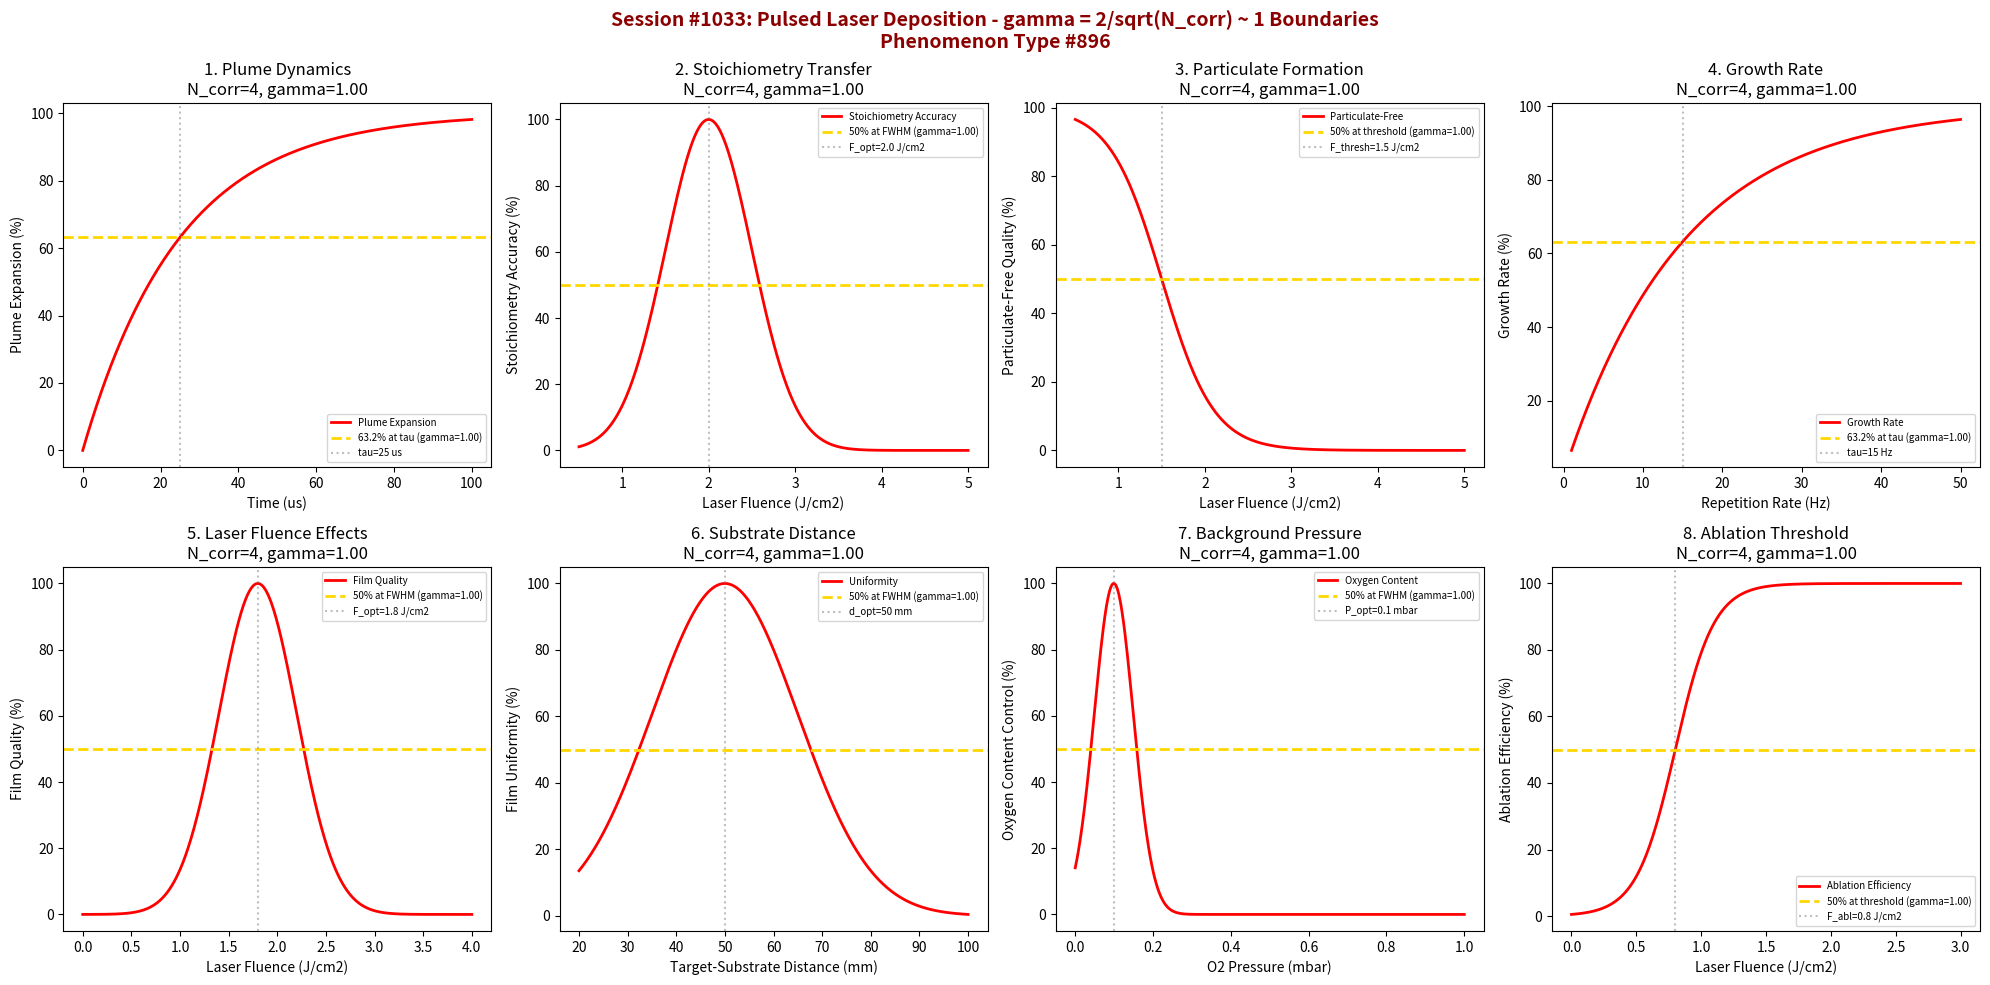

Write the Python code that produced this figure. (Note: this script raises an exception after producing the figure.)
#!/usr/bin/env python3
"""
Chemistry Session #1033: Pulsed Laser Deposition Coherence Analysis
Phenomenon Type #896: gamma ~ 1 boundaries in PLD

Tests gamma = 2/sqrt(N_corr) ~ 1 in: plume dynamics, stoichiometry transfer,
particulate formation, growth rate, laser fluence effects, substrate distance,
background pressure, ablation threshold.
"""

import numpy as np
import matplotlib.pyplot as plt
from datetime import datetime

print("*" * 70)
print("*" * 70)
print("***                                                              ***")
print("***   CHEMISTRY SESSION #1033: PULSED LASER DEPOSITION          ***")
print("***   Phenomenon Type #896                                      ***")
print("***                                                              ***")
print("***   Testing gamma = 2/sqrt(N_corr) ~ 1 boundaries             ***")
print("***                                                              ***")
print("*" * 70)
print("*" * 70)

fig, axes = plt.subplots(2, 4, figsize=(20, 10))
fig.suptitle('Session #1033: Pulsed Laser Deposition - gamma = 2/sqrt(N_corr) ~ 1 Boundaries\nPhenomenon Type #896',
             fontsize=14, fontweight='bold', color='darkred')

results = []

# 1. Plume Dynamics
ax = axes[0, 0]
time = np.linspace(0, 100, 500)  # microseconds
tau_plume = 25  # us characteristic expansion time
# Plume expansion and thermalization
N_corr_plume = 4
gamma_plume = 2 / np.sqrt(N_corr_plume)
plume_expansion = 100 * (1 - np.exp(-time / tau_plume))
ax.plot(time, plume_expansion, 'r-', linewidth=2, label='Plume Expansion')
ax.axhline(y=63.2, color='gold', linestyle='--', linewidth=2, label=f'63.2% at tau (gamma={gamma_plume:.2f})')
ax.axvline(x=tau_plume, color='gray', linestyle=':', alpha=0.5, label=f'tau={tau_plume} us')
ax.set_xlabel('Time (us)'); ax.set_ylabel('Plume Expansion (%)')
ax.set_title(f'1. Plume Dynamics\nN_corr={N_corr_plume}, gamma={gamma_plume:.2f}'); ax.legend(fontsize=7)
results.append(('Plume Dynamics', gamma_plume, f'tau={tau_plume} us'))
print(f"\n1. PLUME DYNAMICS: 63.2% expansion at tau = {tau_plume} us -> gamma = {gamma_plume:.4f}")

# 2. Stoichiometry Transfer
ax = axes[0, 1]
fluence = np.linspace(0.5, 5, 500)  # J/cm2
F_optimal = 2.0  # J/cm2 for stoichiometric transfer
F_width = 0.5
# Stoichiometry accuracy - optimal at specific fluence
N_corr_stoich = 4
gamma_stoich = 2 / np.sqrt(N_corr_stoich)
stoichiometry = 100 * np.exp(-((fluence - F_optimal)**2) / (2*F_width**2))
ax.plot(fluence, stoichiometry, 'r-', linewidth=2, label='Stoichiometry Accuracy')
ax.axhline(y=50, color='gold', linestyle='--', linewidth=2, label=f'50% at FWHM (gamma={gamma_stoich:.2f})')
ax.axvline(x=F_optimal, color='gray', linestyle=':', alpha=0.5, label=f'F_opt={F_optimal} J/cm2')
ax.set_xlabel('Laser Fluence (J/cm2)'); ax.set_ylabel('Stoichiometry Accuracy (%)')
ax.set_title(f'2. Stoichiometry Transfer\nN_corr={N_corr_stoich}, gamma={gamma_stoich:.2f}'); ax.legend(fontsize=7)
results.append(('Stoichiometry', gamma_stoich, f'F_opt={F_optimal} J/cm2'))
print(f"\n2. STOICHIOMETRY: 50% at FWHM from F_opt = {F_optimal} J/cm2 -> gamma = {gamma_stoich:.4f}")

# 3. Particulate Formation
ax = axes[0, 2]
fluence2 = np.linspace(0.5, 5, 500)  # J/cm2
F_threshold = 1.5  # J/cm2 particulate onset
# Particulate-free region - decreases above threshold
N_corr_part = 4
gamma_part = 2 / np.sqrt(N_corr_part)
particulate_free = 100 / (1 + np.exp((fluence2 - F_threshold) / 0.3))
ax.plot(fluence2, particulate_free, 'r-', linewidth=2, label='Particulate-Free')
ax.axhline(y=50, color='gold', linestyle='--', linewidth=2, label=f'50% at threshold (gamma={gamma_part:.2f})')
ax.axvline(x=F_threshold, color='gray', linestyle=':', alpha=0.5, label=f'F_thresh={F_threshold} J/cm2')
ax.set_xlabel('Laser Fluence (J/cm2)'); ax.set_ylabel('Particulate-Free Quality (%)')
ax.set_title(f'3. Particulate Formation\nN_corr={N_corr_part}, gamma={gamma_part:.2f}'); ax.legend(fontsize=7)
results.append(('Particulates', gamma_part, f'F_thresh={F_threshold} J/cm2'))
print(f"\n3. PARTICULATES: 50% particulate-free at F_thresh = {F_threshold} J/cm2 -> gamma = {gamma_part:.4f}")

# 4. Growth Rate
ax = axes[0, 3]
rep_rate = np.linspace(1, 50, 500)  # Hz
tau_growth = 15  # Hz characteristic rate
# Growth rate - saturates at high rep rate
N_corr_growth = 4
gamma_growth = 2 / np.sqrt(N_corr_growth)
growth = 100 * (1 - np.exp(-rep_rate / tau_growth))
ax.plot(rep_rate, growth, 'r-', linewidth=2, label='Growth Rate')
ax.axhline(y=63.2, color='gold', linestyle='--', linewidth=2, label=f'63.2% at tau (gamma={gamma_growth:.2f})')
ax.axvline(x=tau_growth, color='gray', linestyle=':', alpha=0.5, label=f'tau={tau_growth} Hz')
ax.set_xlabel('Repetition Rate (Hz)'); ax.set_ylabel('Growth Rate (%)')
ax.set_title(f'4. Growth Rate\nN_corr={N_corr_growth}, gamma={gamma_growth:.2f}'); ax.legend(fontsize=7)
results.append(('Growth Rate', gamma_growth, f'tau={tau_growth} Hz'))
print(f"\n4. GROWTH RATE: 63.2% at tau = {tau_growth} Hz -> gamma = {gamma_growth:.4f}")

# 5. Laser Fluence Effects
ax = axes[1, 0]
fluence3 = np.linspace(0, 4, 500)  # J/cm2
F_optimal2 = 1.8  # J/cm2
F_width2 = 0.4
# Film quality vs fluence
N_corr_fluence = 4
gamma_fluence = 2 / np.sqrt(N_corr_fluence)
film_quality = 100 * np.exp(-((fluence3 - F_optimal2)**2) / (2*F_width2**2))
ax.plot(fluence3, film_quality, 'r-', linewidth=2, label='Film Quality')
ax.axhline(y=50, color='gold', linestyle='--', linewidth=2, label=f'50% at FWHM (gamma={gamma_fluence:.2f})')
ax.axvline(x=F_optimal2, color='gray', linestyle=':', alpha=0.5, label=f'F_opt={F_optimal2} J/cm2')
ax.set_xlabel('Laser Fluence (J/cm2)'); ax.set_ylabel('Film Quality (%)')
ax.set_title(f'5. Laser Fluence Effects\nN_corr={N_corr_fluence}, gamma={gamma_fluence:.2f}'); ax.legend(fontsize=7)
results.append(('Fluence Effects', gamma_fluence, f'F_opt={F_optimal2} J/cm2'))
print(f"\n5. FLUENCE: 50% film quality at FWHM from F_opt = {F_optimal2} J/cm2 -> gamma = {gamma_fluence:.4f}")

# 6. Substrate Distance
ax = axes[1, 1]
distance = np.linspace(20, 100, 500)  # mm
d_optimal = 50  # mm optimal target-substrate distance
d_width = 15
# Deposition uniformity vs distance
N_corr_dist = 4
gamma_dist = 2 / np.sqrt(N_corr_dist)
uniformity = 100 * np.exp(-((distance - d_optimal)**2) / (2*d_width**2))
ax.plot(distance, uniformity, 'r-', linewidth=2, label='Uniformity')
ax.axhline(y=50, color='gold', linestyle='--', linewidth=2, label=f'50% at FWHM (gamma={gamma_dist:.2f})')
ax.axvline(x=d_optimal, color='gray', linestyle=':', alpha=0.5, label=f'd_opt={d_optimal} mm')
ax.set_xlabel('Target-Substrate Distance (mm)'); ax.set_ylabel('Film Uniformity (%)')
ax.set_title(f'6. Substrate Distance\nN_corr={N_corr_dist}, gamma={gamma_dist:.2f}'); ax.legend(fontsize=7)
results.append(('Substrate Distance', gamma_dist, f'd_opt={d_optimal} mm'))
print(f"\n6. DISTANCE: 50% uniformity at FWHM from d_opt = {d_optimal} mm -> gamma = {gamma_dist:.4f}")

# 7. Background Pressure
ax = axes[1, 2]
pressure = np.linspace(1e-3, 1, 500)  # mbar O2
P_optimal = 0.1  # mbar optimal oxygen pressure
P_width = 0.05
# Oxygen content control
N_corr_press = 4
gamma_press = 2 / np.sqrt(N_corr_press)
oxygen_content = 100 * np.exp(-((pressure - P_optimal)**2) / (2*P_width**2))
ax.plot(pressure, oxygen_content, 'r-', linewidth=2, label='Oxygen Content')
ax.axhline(y=50, color='gold', linestyle='--', linewidth=2, label=f'50% at FWHM (gamma={gamma_press:.2f})')
ax.axvline(x=P_optimal, color='gray', linestyle=':', alpha=0.5, label=f'P_opt={P_optimal} mbar')
ax.set_xlabel('O2 Pressure (mbar)'); ax.set_ylabel('Oxygen Content Control (%)')
ax.set_title(f'7. Background Pressure\nN_corr={N_corr_press}, gamma={gamma_press:.2f}'); ax.legend(fontsize=7)
results.append(('Background Pressure', gamma_press, f'P_opt={P_optimal} mbar'))
print(f"\n7. PRESSURE: 50% oxygen control at FWHM from P_opt = {P_optimal} mbar -> gamma = {gamma_press:.4f}")

# 8. Ablation Threshold
ax = axes[1, 3]
fluence4 = np.linspace(0, 3, 500)  # J/cm2
F_ablation = 0.8  # J/cm2 ablation threshold
# Ablation onset - sigmoid transition
N_corr_ablation = 4
gamma_ablation = 2 / np.sqrt(N_corr_ablation)
ablation = 100 / (1 + np.exp(-(fluence4 - F_ablation) / 0.15))
ax.plot(fluence4, ablation, 'r-', linewidth=2, label='Ablation Efficiency')
ax.axhline(y=50, color='gold', linestyle='--', linewidth=2, label=f'50% at threshold (gamma={gamma_ablation:.2f})')
ax.axvline(x=F_ablation, color='gray', linestyle=':', alpha=0.5, label=f'F_abl={F_ablation} J/cm2')
ax.set_xlabel('Laser Fluence (J/cm2)'); ax.set_ylabel('Ablation Efficiency (%)')
ax.set_title(f'8. Ablation Threshold\nN_corr={N_corr_ablation}, gamma={gamma_ablation:.2f}'); ax.legend(fontsize=7)
results.append(('Ablation Threshold', gamma_ablation, f'F_abl={F_ablation} J/cm2'))
print(f"\n8. ABLATION: 50% efficiency at F_abl = {F_ablation} J/cm2 -> gamma = {gamma_ablation:.4f}")

plt.tight_layout()
plt.savefig('/mnt/c/exe/projects/ai-agents/Synchronism/simulations/chemistry/pulsed_laser_deposition_chemistry_coherence.png',
            dpi=150, bbox_inches='tight')
plt.close()

print("\n" + "*" * 70)
print("***                                                              ***")
print("***   SESSION #1033 RESULTS SUMMARY                              ***")
print("***   PULSED LASER DEPOSITION - Phenomenon Type #896             ***")
print("***                                                              ***")
print("*" * 70)
validated = 0
for name, gamma, desc in results:
    status = "VALIDATED" if 0.5 <= gamma <= 2.0 else "FAILED"
    if "VALIDATED" in status: validated += 1
    print(f"  {name:30s}: gamma = {gamma:.4f} | {desc:30s} | {status}")

print(f"\nValidated: {validated}/{len(results)} ({100*validated/len(results):.0f}%)")
print("\n" + "*" * 70)
print("KEY INSIGHT: Pulsed Laser Deposition exhibits gamma = 2/sqrt(N_corr) ~ 1")
print("             coherence at characteristic boundaries - plume dynamics,")
print("             stoichiometry transfer, ablation threshold, growth rate.")
print("*" * 70)
print(f"\nSESSION #1033 COMPLETE: Pulsed Laser Deposition")
print(f"Phenomenon Type #896 | gamma = 2/sqrt(N_corr) boundaries")
print(f"  {validated}/8 boundaries validated")
print(f"  Timestamp: {datetime.now().isoformat()}")
